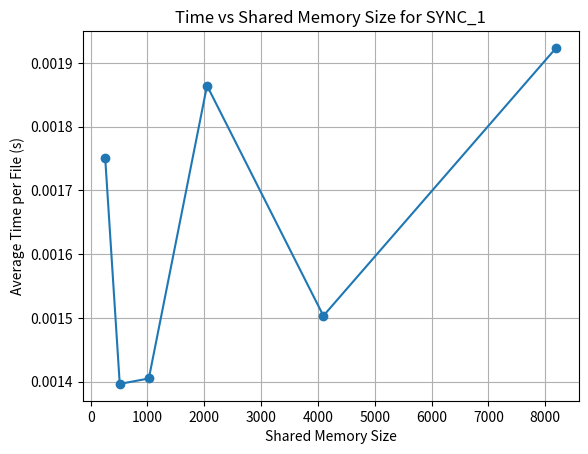
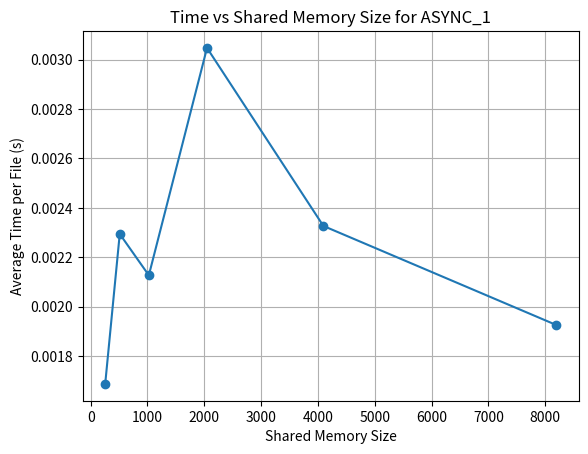
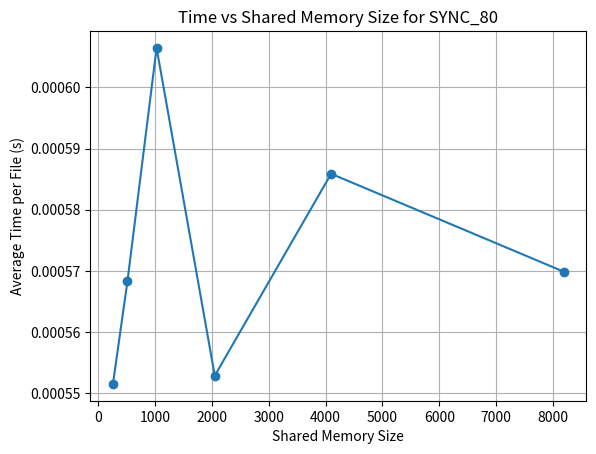
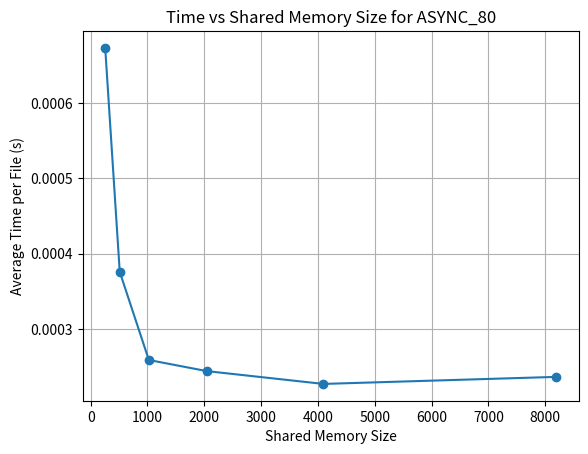
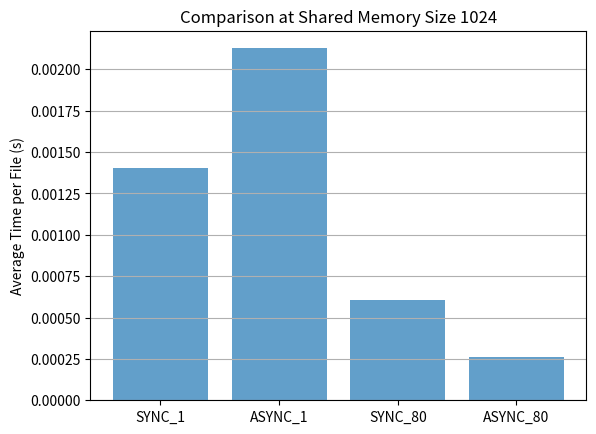

Write the Python code that produced these figures, in order.
import matplotlib.pyplot as plt
import numpy as np
import csv
from io import StringIO

# Data provided as a multi-line string
data = """Mode,NumFiles,FileArgument,Sec,NSec
SYNC,1,./bin/input/Medium.pdf,0,1750630
ASYNC,1,./bin/input/Medium.pdf,0,1687322
SYNC,80,./bin/input/filelist.txt,0,44120271
ASYNC,80,./bin/input/filelist.txt,0,53853240
SYNC,1,./bin/input/Medium.pdf,0,1396455
ASYNC,1,./bin/input/Medium.pdf,0,2294319
SYNC,80,./bin/input/filelist.txt,0,45467800
ASYNC,80,./bin/input/filelist.txt,0,30072203
SYNC,1,./bin/input/Medium.pdf,0,1405011
ASYNC,1,./bin/input/Medium.pdf,0,2126998
SYNC,80,./bin/input/filelist.txt,0,48516663
ASYNC,80,./bin/input/filelist.txt,0,20711798
SYNC,1,./bin/input/Medium.pdf,0,1864370
ASYNC,1,./bin/input/Medium.pdf,0,3047461
SYNC,80,./bin/input/filelist.txt,0,44228016
ASYNC,80,./bin/input/filelist.txt,0,19526940
SYNC,1,./bin/input/Medium.pdf,0,1503260
ASYNC,1,./bin/input/Medium.pdf,0,2326786
SYNC,80,./bin/input/filelist.txt,0,46869939
ASYNC,80,./bin/input/filelist.txt,0,18170473
SYNC,1,./bin/input/Medium.pdf,0,1923459
ASYNC,1,./bin/input/Medium.pdf,0,1926151
SYNC,80,./bin/input/filelist.txt,0,45588315
ASYNC,80,./bin/input/filelist.txt,0,18917703"""

# Shared memory sizes corresponding to each set
shared_memory_sizes = [256, 512, 1024, 2048, 4096, 8192]

# Read the data into a list of dictionaries
reader = csv.DictReader(StringIO(data))
data_list = list(reader)

# Initialize data structures
conditions = ['SYNC_1', 'ASYNC_1', 'SYNC_80', 'ASYNC_80']
condition_data = {condition: {'shm_sizes': [], 'avg_times': []} for condition in conditions}

# Process the data
num_sets = len(shared_memory_sizes)
rows_per_set = 4  # As per the user's description

for i in range(num_sets):
    shm_size = shared_memory_sizes[i]
    # Get the data for this set
    set_data = data_list[i * rows_per_set:(i + 1) * rows_per_set]
    for row in set_data:
        mode = row['Mode']
        num_files = int(row['NumFiles'])
        sec = int(row['Sec'])
        nsec = int(row['NSec'])
        time_elapsed = sec + nsec / 1e9  # Total time in seconds
        avg_time = time_elapsed / num_files  # Average time per file
        if mode == 'SYNC' and num_files == 1:
            condition = 'SYNC_1'
        elif mode == 'ASYNC' and num_files == 1:
            condition = 'ASYNC_1'
        elif mode == 'SYNC' and num_files == 80:
            condition = 'SYNC_80'
        elif mode == 'ASYNC' and num_files == 80:
            condition = 'ASYNC_80'
        else:
            continue  # Skip if condition not recognized
        condition_data[condition]['shm_sizes'].append(shm_size)
        condition_data[condition]['avg_times'].append(avg_time)

# Generate the four figures
for condition in conditions:
    plt.figure()
    shm_sizes = condition_data[condition]['shm_sizes']
    avg_times = condition_data[condition]['avg_times']
    plt.plot(shm_sizes, avg_times, marker='o')
    plt.xlabel('Shared Memory Size')
    plt.ylabel('Average Time per File (s)')
    plt.title(f'Time vs Shared Memory Size for {condition}')
    plt.grid(True)
    # Save the figure as a JPG file with the condition in the filename
    plt.savefig(f'{condition}_time_vs_shm_size.jpg', format='jpg')
    plt.close()  # Close the figure to free memory

# Generate the fifth figure comparing the four conditions at 1024 shm_size
shm_size_of_interest = 1024
avg_times_at_1024 = []

for condition in conditions:
    # Find the index where shm_size == 1024
    try:
        index = condition_data[condition]['shm_sizes'].index(shm_size_of_interest)
        avg_time = condition_data[condition]['avg_times'][index]
    except ValueError:
        avg_time = None  # Shared memory size not found for this condition
    avg_times_at_1024.append(avg_time)

# Plotting the comparison
plt.figure()
x_pos = np.arange(len(conditions))
plt.bar(x_pos, avg_times_at_1024, align='center', alpha=0.7)
plt.xticks(x_pos, conditions)
plt.ylabel('Average Time per File (s)')
plt.title(f'Comparison at Shared Memory Size {shm_size_of_interest}')
plt.grid(True, axis='y')
# Save the figure as a JPG file
plt.savefig(f'Comparison_at_shm_size_{shm_size_of_interest}.jpg', format='jpg')
plt.close()  # Close the figure to free memory
